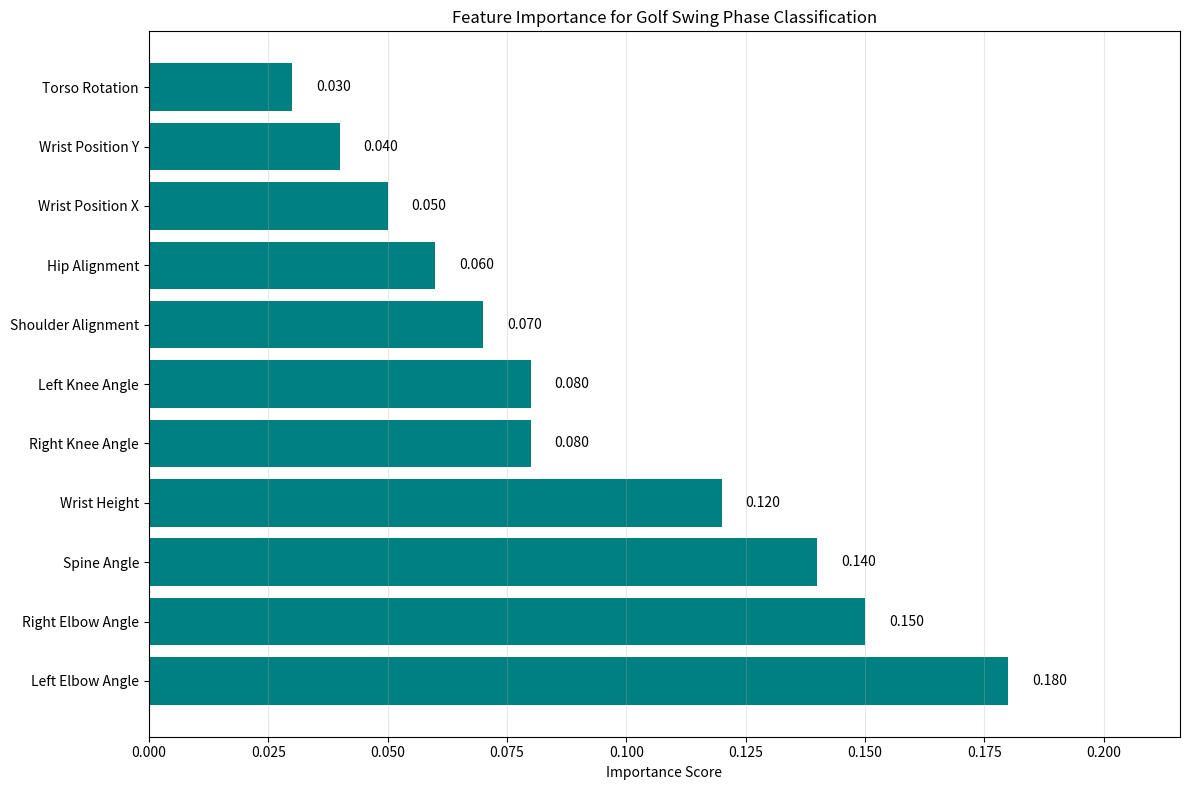

Source code (Python):
import matplotlib.pyplot as plt
import numpy as np

# Simulated feature importance from SVM model
features = [
    "Left Elbow Angle", 
    "Right Elbow Angle", 
    "Spine Angle", 
    "Wrist Height", 
    "Left Knee Angle", 
    "Right Knee Angle",
    "Shoulder Alignment",
    "Hip Alignment",
    "Wrist Position X",
    "Wrist Position Y",
    "Torso Rotation"
]

# Simulated importance values (would come from your SVM model)
importance = [0.18, 0.15, 0.14, 0.12, 0.08, 0.08, 0.07, 0.06, 0.05, 0.04, 0.03]

# Sort in descending order
sorted_indices = np.argsort(importance)[::-1]
sorted_features = [features[i] for i in sorted_indices]
sorted_importance = [importance[i] for i in sorted_indices]

# Create horizontal bar chart
plt.figure(figsize=(12, 8))
bars = plt.barh(sorted_features, sorted_importance, color='teal')

# Add value labels
for i, bar in enumerate(bars):
    width = bar.get_width()
    plt.text(width + 0.005, bar.get_y() + bar.get_height()/2, 
             f"{sorted_importance[i]:.3f}", va='center')

plt.xlabel('Importance Score')
plt.title('Feature Importance for Golf Swing Phase Classification')
plt.grid(axis='x', alpha=0.3)
plt.xlim(0, max(importance) * 1.2)
plt.tight_layout()
plt.savefig('feature_importance.png', dpi=300)
plt.show()
